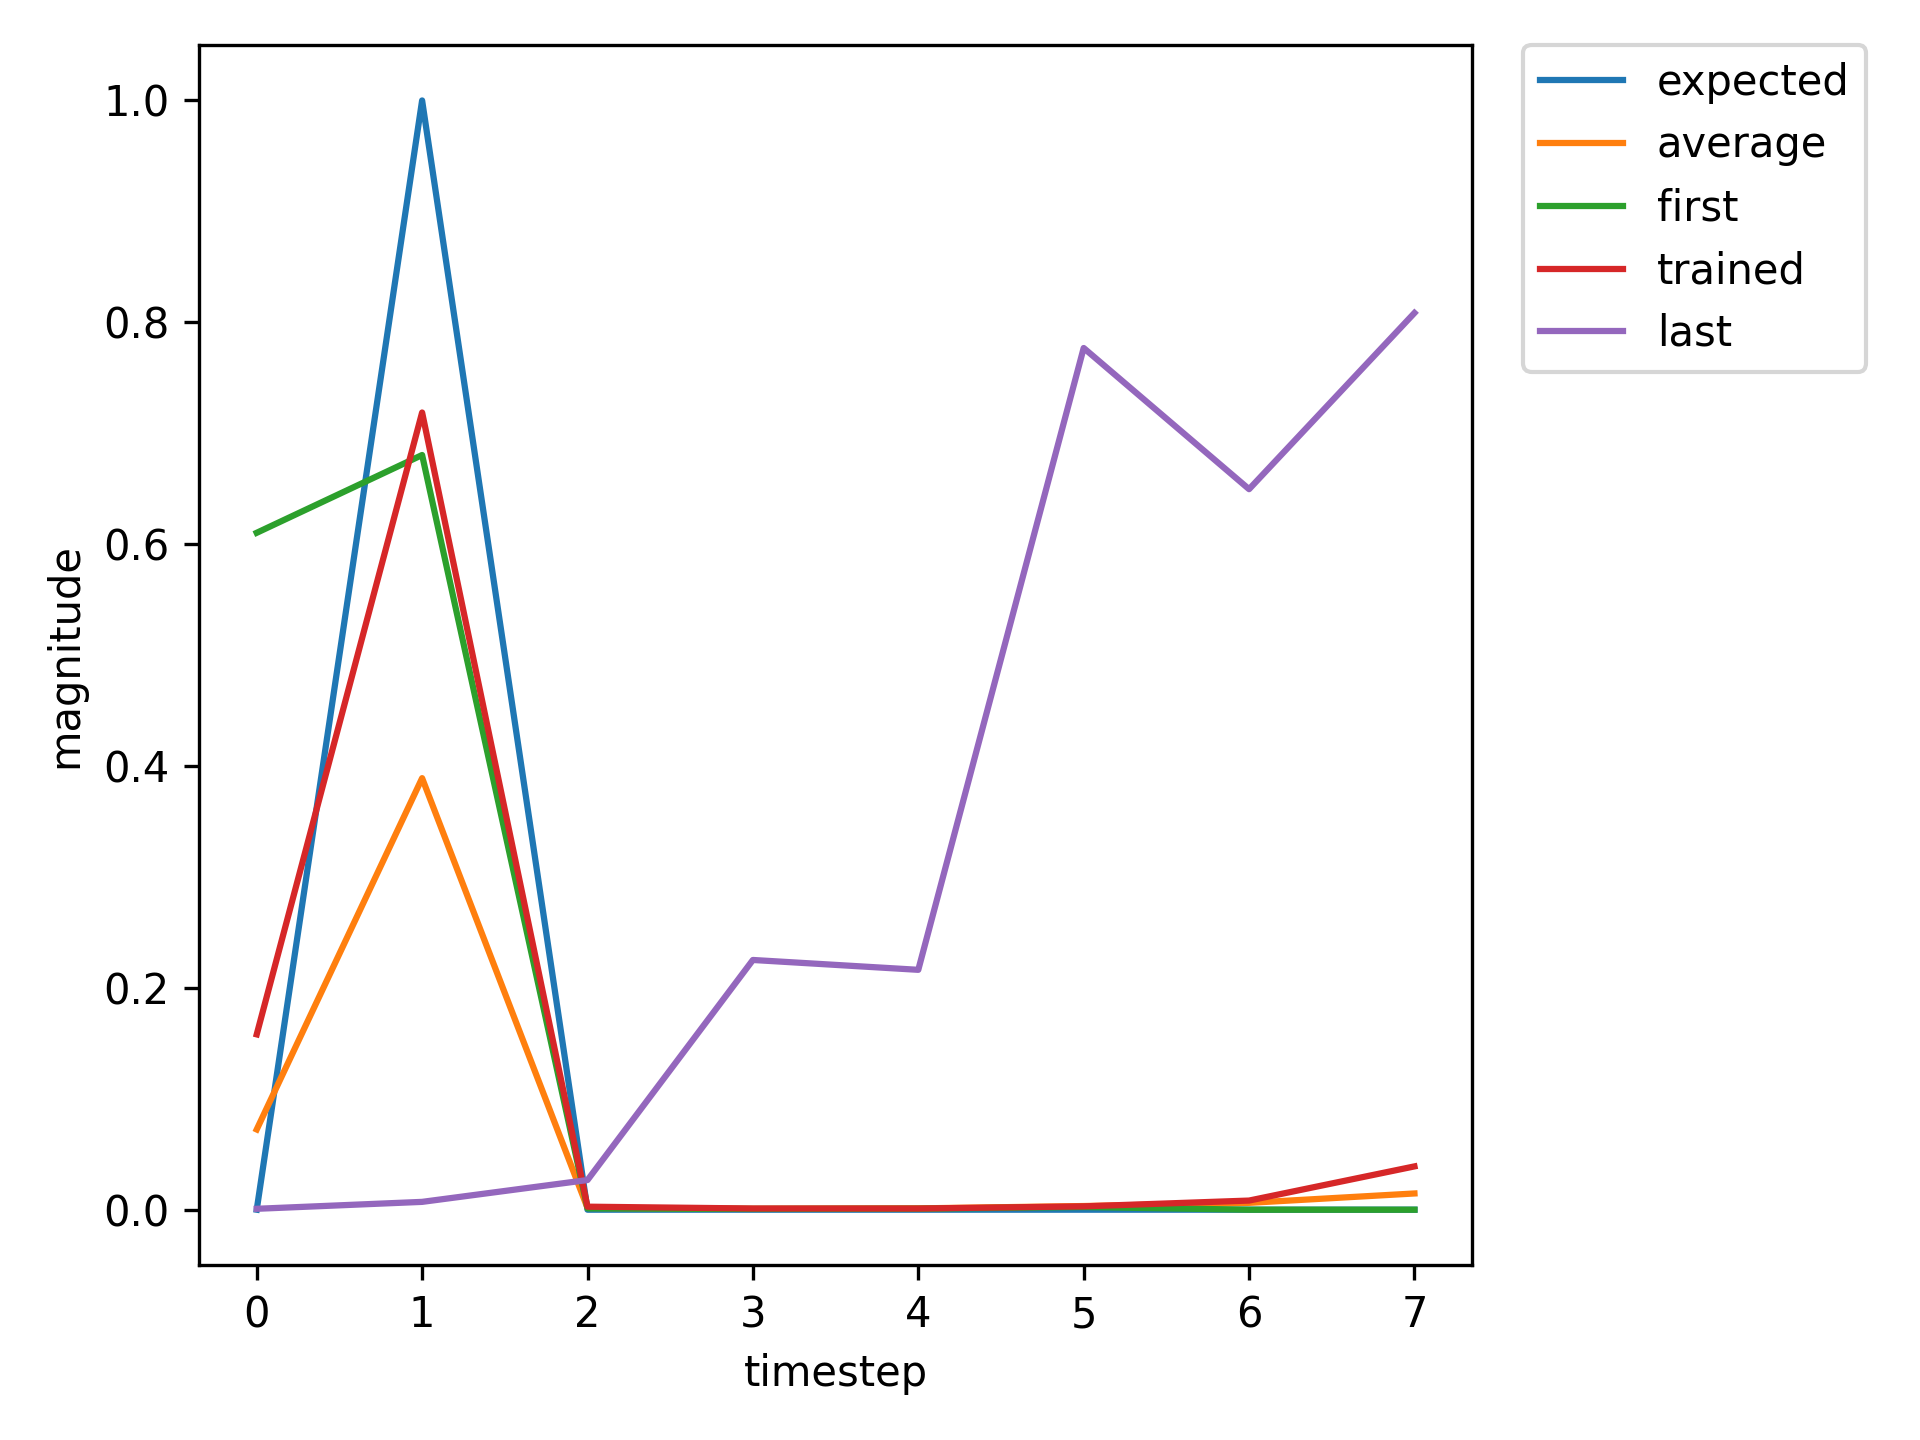

Values plotted in this chart, from the file beside it:
, input, expected_output, network_output
0, 1.0, 0, 0.6102
1, 2.0, 1, 0.6804
2, 0.0, 0, 0.00121
3, 0.0, 0, 0.0006879
4, 0.0, 0, 0.0008852
5, 0.0, 0, 0.002421
6, 1.0, 0, 0.006541
7, 2.0, 1, 0.07128
8, 0.0, 0, 0.0003678
9, 0.0, 0, 0.0005445
10, 0.0, 0, 0.001361
11, 0.0, 0, 0.003681
12, 1.0, 0, 0.01107
13, 2.0, 1, 0.1204
14, 0.0, 0, 0.0005189
15, 0.0, 0, 0.0005458
16, 0.0, 0, 0.001325
17, 0.0, 0, 0.003603
18, 0.0, 0, 0.01068
19, 1.0, 0, 0.04803
20, 2.0, 1, 0.3626
21, 0.0, 0, 0.001641
22, 0.0, 0, 0.0005968
23, 0.0, 0, 0.001167
24, 0.0, 0, 0.003226
25, 1.0, 0, 0.009133
26, 2.0, 1, 0.1015
27, 0.0, 0, 0.0004335
28, 0.0, 0, 0.0005517
29, 0.0, 0, 0.001352
30, 0.0, 0, 0.003682
31, 0.0, 0, 0.01097
32, 1.0, 0, 0.04963
33, 2.0, 1, 0.3702
34, 0.0, 0, 0.001674
35, 0.0, 0, 0.0006009
36, 0.0, 0, 0.001164
37, 0.0, 0, 0.003219
38, 0.0, 0, 0.009104
39, 1.0, 0, 0.04166
40, 2.0, 1, 0.3138
41, 0.0, 0, 0.001618
42, 0.0, 0, 0.0005667
43, 0.0, 0, 0.00118
44, 0.0, 0, 0.003228
45, 1.0, 0, 0.009219
46, 2.0, 1, 0.1018
47, 0.0, 0, 0.0004442
48, 0.0, 0, 0.0005491
49, 0.0, 0, 0.001347
50, 0.0, 0, 0.003662
51, 0.0, 0, 0.01091
52, 1.0, 0, 0.04917
53, 2.0, 1, 0.3688
54, 0.0, 0, 0.001659
55, 0.0, 0, 0.0006006
56, 0.0, 0, 0.001165
57, 0.0, 0, 0.003222
58, 0.0, 0, 0.009114
59, 1.0, 0, 0.04173
... 662 more rows
